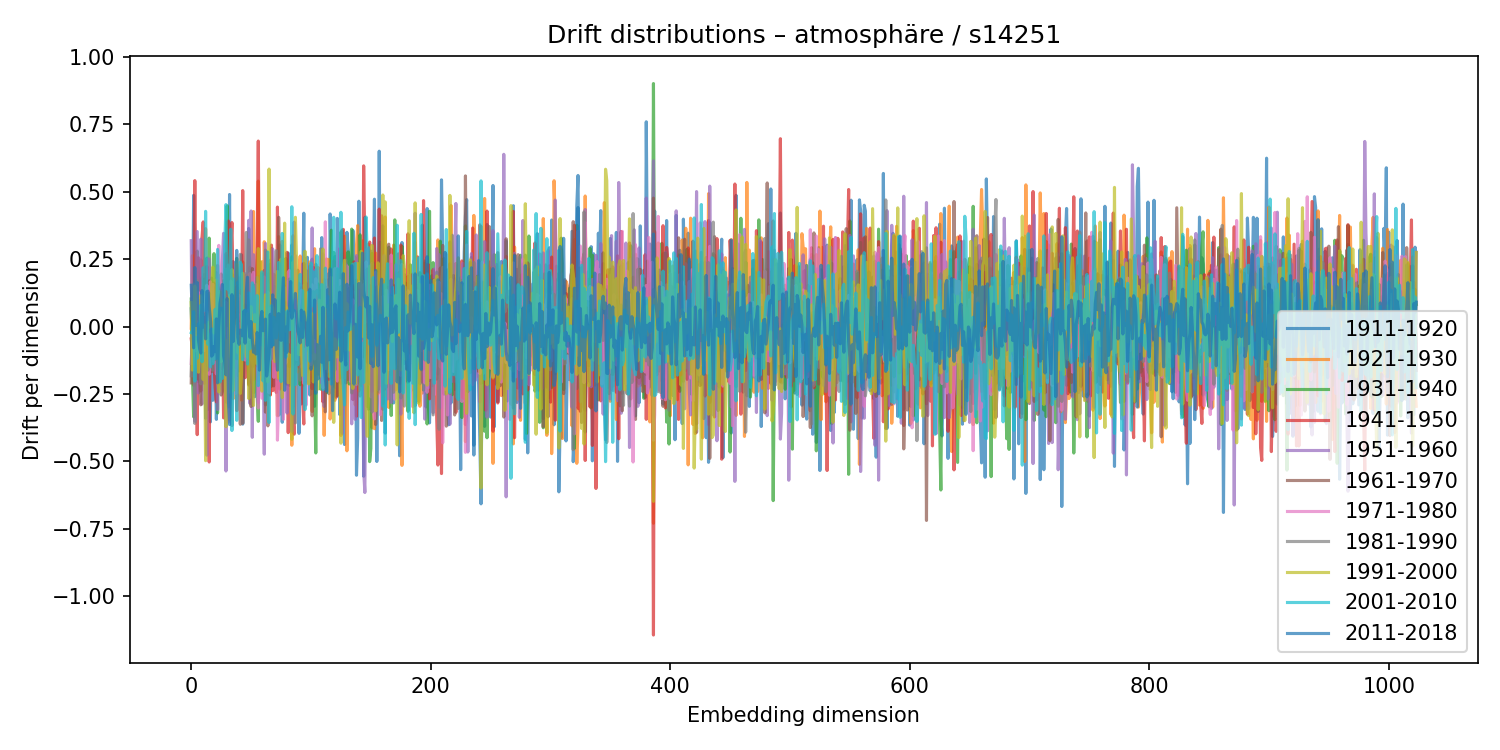

The table this chart was drawn from, first rows:
1911-1920, 1921-1930, 1931-1940, 1941-1950, 1951-1960, 1961-1970, 1971-1980, 1981-1990, 1991-2000, 2001-2010, 2011-2018
0.06571, -0.006342, 0.102, -0.04585, 0.3178, -0.209, -0.1368, -0.1826, 0.08853, -0.0227, 0.1528
-0.09125, 0.2624, -0.1782, -0.08244, -0.1288, 0.03308, -0.02616, 0.1213, -0.1613, -0.02425, 0.03408
0.4858, -0.2179, -0.3347, 0.06149, 0.06678, -0.07096, 0.009471, 0.1576, -0.09383, 0.0551, -0.07891
0.007311, 0.07221, -0.1616, 0.5404, -0.3509, 0.08249, 0.09199, -0.3589, 0.1495, -0.2022, 0.2183
0.1665, -0.06593, -0.1386, 0.115, 0.001702, 0.008078, -0.08927, 0.06577, -0.03259, -0.04142, 0.004257
-0.203, -0.02504, 0.2793, -0.4005, 0.3517, -0.1944, -0.03916, 0.1713, -0.07025, -0.1178, 0.1628
-0.2025, 0.1091, 0.1866, 0.2546, -0.2463, 0.03018, 0.1259, 0.02755, -0.1691, 0.009548, -0.04906
-0.1531, -0.01672, 0.1688, -0.07912, 0.1639, -0.1922, 0.01429, 0.09536, -0.09269, -0.00585, -0.08132
-0.1013, 0.2471, 0.01089, -0.239, 0.3235, -0.2901, 0.1099, -0.2124, 0.1144, 0.07857, -0.09835
0.1813, -0.1683, 0.0794, 0.33, -0.2878, -0.01307, 0.04616, 0.04319, 0.04048, -0.1303, 0.133
0.1384, -0.1105, -0.1296, 0.3875, -0.1972, -0.03237, 0.08103, -0.0408, -0.1962, 0.2176, -0.001293
0.1929, 0.1157, 0.1753, -0.2106, -0.06502, 0.1701, -0.08901, -0.00433, 0.005337, 0.06052, 0.03207
-0.3398, 0.3624, -0.02733, 0.1257, -0.1742, 0.09142, 0.1082, 0.04852, -0.497, 0.4266, -0.0459
-0.03763, 0.1295, 0.2531, 0.2224, -0.4766, 0.07881, 0.1529, -0.1454, -0.04009, 0.08316, 0.129
-0.3058, 0.1595, -0.1581, -0.174, 0.2513, -0.1506, 0.1208, -0.1615, 0.01458, -0.06593, 0.131
-0.01156, -0.05308, 0.3274, -0.5018, 0.2484, 0.1688, -0.1769, 0.123, -0.001959, -0.02922, 0.07209
-0.3534, 0.08151, 0.146, 0.06723, 0.07873, -0.1604, 0.1656, -0.02114, -0.001348, -0.1497, 0.02918
0.1791, -0.1034, 0.0305, -0.1011, 0.1088, -0.167, 0.1205, -0.06257, 0.1422, -0.008812, -0.1098
-0.2732, 0.04711, 0.06103, 0.1003, 0.01617, -0.1587, 0.1562, -0.1626, 0.22, -0.1379, -0.1044
0.03446, -0.1098, 0.2698, -0.1346, -0.06419, 0.1609, -0.1325, 0.02057, -0.02419, -0.09324, -0.07399
-0.05042, 0.02458, 0.02964, -0.2286, -0.01852, 0.1177, -0.0468, -0.1225, 0.01044, 0.06399, -0.0932
-0.344, 0.0288, 0.1995, -0.2795, 0.1731, 0.1311, -0.1756, 0.03765, 0.1726, -0.1196, 0.0282
-0.08886, 0.1527, -0.3201, 0.2261, -0.3077, 0.102, 0.1686, 0.03959, -0.181, 0.2856, -0.2085
-0.06774, -0.03803, 0.1174, -0.2097, 0.1219, -0.1198, 0.3005, 0.06445, -0.2426, 0.06613, -0.008143
-0.06831, 0.02021, 0.1684, 0.1537, -0.04352, -0.1512, 0.1705, -0.1298, 0.1302, -0.2053, 0.08513
0.08887, -0.1312, 0.1945, -0.1051, -0.01758, -0.2538, 0.1387, 0.06757, -0.1293, 0.06774, 0.112
0.0662, -0.1568, -0.066, 0.01066, 0.2451, -0.2409, -0.1092, 0.0162, 0.09968, -0.1924, 0.1557
-0.1478, 0.1703, -0.003345, -0.3385, 0.3452, -0.1505, 0.08527, 0.01953, 0.02795, -0.04982, -0.109
0.01052, -0.1423, -0.02975, 0.1814, 0.07361, 0.02797, 0.02599, -0.1764, -0.07058, 0.2961, -0.1324
-0.1102, 0.1472, 0.0375, 0.2696, -0.5352, 0.1133, 0.09084, 0.212, -0.3713, 0.4515, -0.179
0.188, -0.2409, 0.4471, -0.2827, 0.01765, 0.2625, -0.1542, 0.003458, -0.05043, 0.1389, 0.1034
-0.03663, 0.2578, -0.298, 0.3909, -0.1164, 0.1759, -0.3544, 0.2275, -0.1106, 0.1535, -0.2694
0.489, -0.3466, 0.0744, -0.1044, -0.06422, 0.09104, 0.06169, -0.0244, 0.1158, 0.1135, -0.3633
-0.07197, 0.01143, -0.1536, 0.2719, -0.2052, 0.1227, 0.1684, -0.275, -0.2453, 0.3602, -0.1997
0.1716, -0.2112, -0.1164, 0.3851, -0.1476, 0.1946, 0.08779, -0.367, 0.2108, -0.3852, 0.1179
0.2406, -0.2673, -0.08535, 0.1305, 0.0307, -0.03462, -0.006175, -0.005234, -0.2373, 0.1761, -0.05582
0.1666, -0.2054, -0.0883, -0.04667, 0.2081, -0.007581, 0.001821, -0.03439, 0.1453, -0.1146, 0.02388
0.1654, -0.1048, -0.152, 0.04844, 0.07595, 0.08582, -0.2479, 0.04248, 0.1236, -0.1721, 0.08349
0.01521, -0.1021, 0.2525, -0.3116, 0.1909, 0.1474, -0.08721, -0.1197, 0.2313, -0.3475, 0.2818
-0.07146, -0.02548, 0.07273, 0.1055, -0.1057, -0.1816, 0.07076, 0.0583, -0.09758, 0.1651, -0.04029
-0.1647, 0.1804, -0.0776, 0.02683, 0.00164, -0.1765, 0.1152, 0.05493, -0.0363, 0.1426, -0.06592
0.05913, 0.02568, -0.00805, 0.09259, 0.01149, -0.3621, 0.1044, 0.2674, -0.2479, 0.238, -0.01301
0.2654, -0.2727, 0.02551, -0.04036, -0.006177, 0.04215, -0.05016, -0.001507, -0.1802, 0.2283, -0.02057
-0.3615, 0.2397, -0.04744, 0.5034, -0.09091, -0.3585, 0.03901, -0.04919, 0.1972, -0.1228, -0.03464
-0.1068, 0.1208, 0.004404, -0.06244, 0.1455, -0.067, 0.01221, 0.06425, -0.09357, -0.004453, 0.05744
0.02673, -0.01892, -0.02628, -0.1897, 0.1956, 0.07984, -0.1241, -0.02449, -0.06393, 0.06115, -0.06182
-0.04946, 0.1903, -0.1216, -0.07063, -0.06298, -0.02207, -0.1165, 0.3484, -0.1115, 0.006003, 0.1282
0.1626, -0.03573, 0.009426, -0.09975, 0.1183, -0.05369, 0.04826, 0.07001, 0.04666, -0.1392, 0.1824
0.3631, -0.02382, -0.2079, -0.2128, 0.3933, -0.2168, -0.04828, 0.3208, -0.2665, 0.1245, 0.007747
0.2308, -0.09847, 0.07514, 0.2194, -0.2846, -0.0667, 0.1961, 0.09051, -0.01903, -0.08277, -0.04005
0.1133, -0.08115, -0.1108, -0.1459, 0.4278, -0.2963, 0.004157, 0.05681, 0.07348, 0.05528, 0.01827
-0.1468, 0.1528, 0.04563, 0.1936, -0.4104, 0.2145, 0.03228, -0.05583, -0.08202, 0.1617, -0.04645
0.08855, 0.426, -0.2451, -0.1972, 0.266, -0.1466, 0.2008, 0.1542, -0.2924, 0.1414, -0.09539
-0.26, 0.01097, 0.02706, -0.1436, 0.06382, 0.09514, -0.06214, -0.01871, 0.04391, 0.01746, -0.0855
0.1655, -0.02764, 0.04178, 0.1011, -0.1155, 0.0001094, 0.1558, 0.08723, -0.008807, 0.03872, -0.1018
0.04939, 0.06145, -0.2435, 0.2953, -0.136, -0.1462, 0.08448, 0.182, -0.138, 0.1146, -0.02221
-0.2004, 0.5386, -0.3513, 0.6869, -0.2823, 0.06141, -0.302, 0.0679, 0.2888, -0.2191, -0.06409
0.1865, -0.007778, 0.07241, 0.09587, 0.01373, -0.1789, -0.001532, -0.04231, 0.2244, -0.03221, -0.1616
0.05919, 0.08975, -0.06865, -0.007936, 0.1149, -0.1019, -0.1328, -0.02613, 0.24, -0.0659, 0.03142
-0.03943, 0.2392, -0.1963, 0.07033, 0.1136, 0.1951, -0.2658, 0.1061, -0.2394, 0.2024, 0.05565
... 964 more rows
